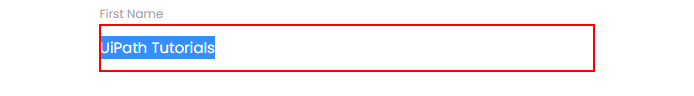
Task: It have reference workflows for all UiARD topics
Workflow: VisualTreeHierarchy

Step 1: type "dfgdgfdfg" into the text box in window 'Rpa Challenge' (chrome.exe)
